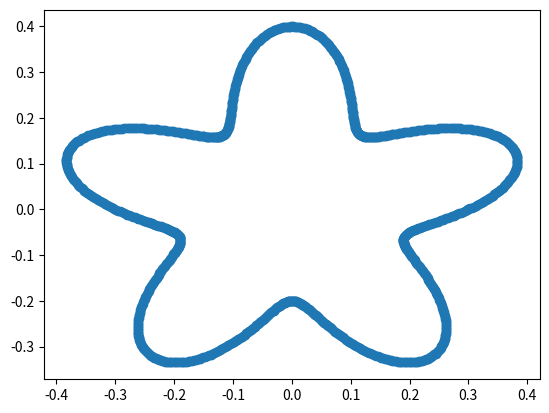

Generate this figure with matplotlib:
import numpy as np

def GenerateCurvyMesh(N, n, R, dr):
    res = np.zeros((N+1,3))

    for i,fi in enumerate(np.linspace(0, 2*np.pi, N)):
        r = R+dr*np.sin(fi*n)
        res[i,0] = r*np.cos(fi)
        res[i,1] = r*np.sin(fi)

    res[-1] = res[0]
    return res


def main():
    import matplotlib.pyplot as plt
    
    points = GenerateCurvyMesh(1000, 5, 0.3, 0.1)

    x,y = points[:,0], points[:,1]

    plt.scatter(x, y)
    plt.show()


if __name__ == "__main__":
    main()